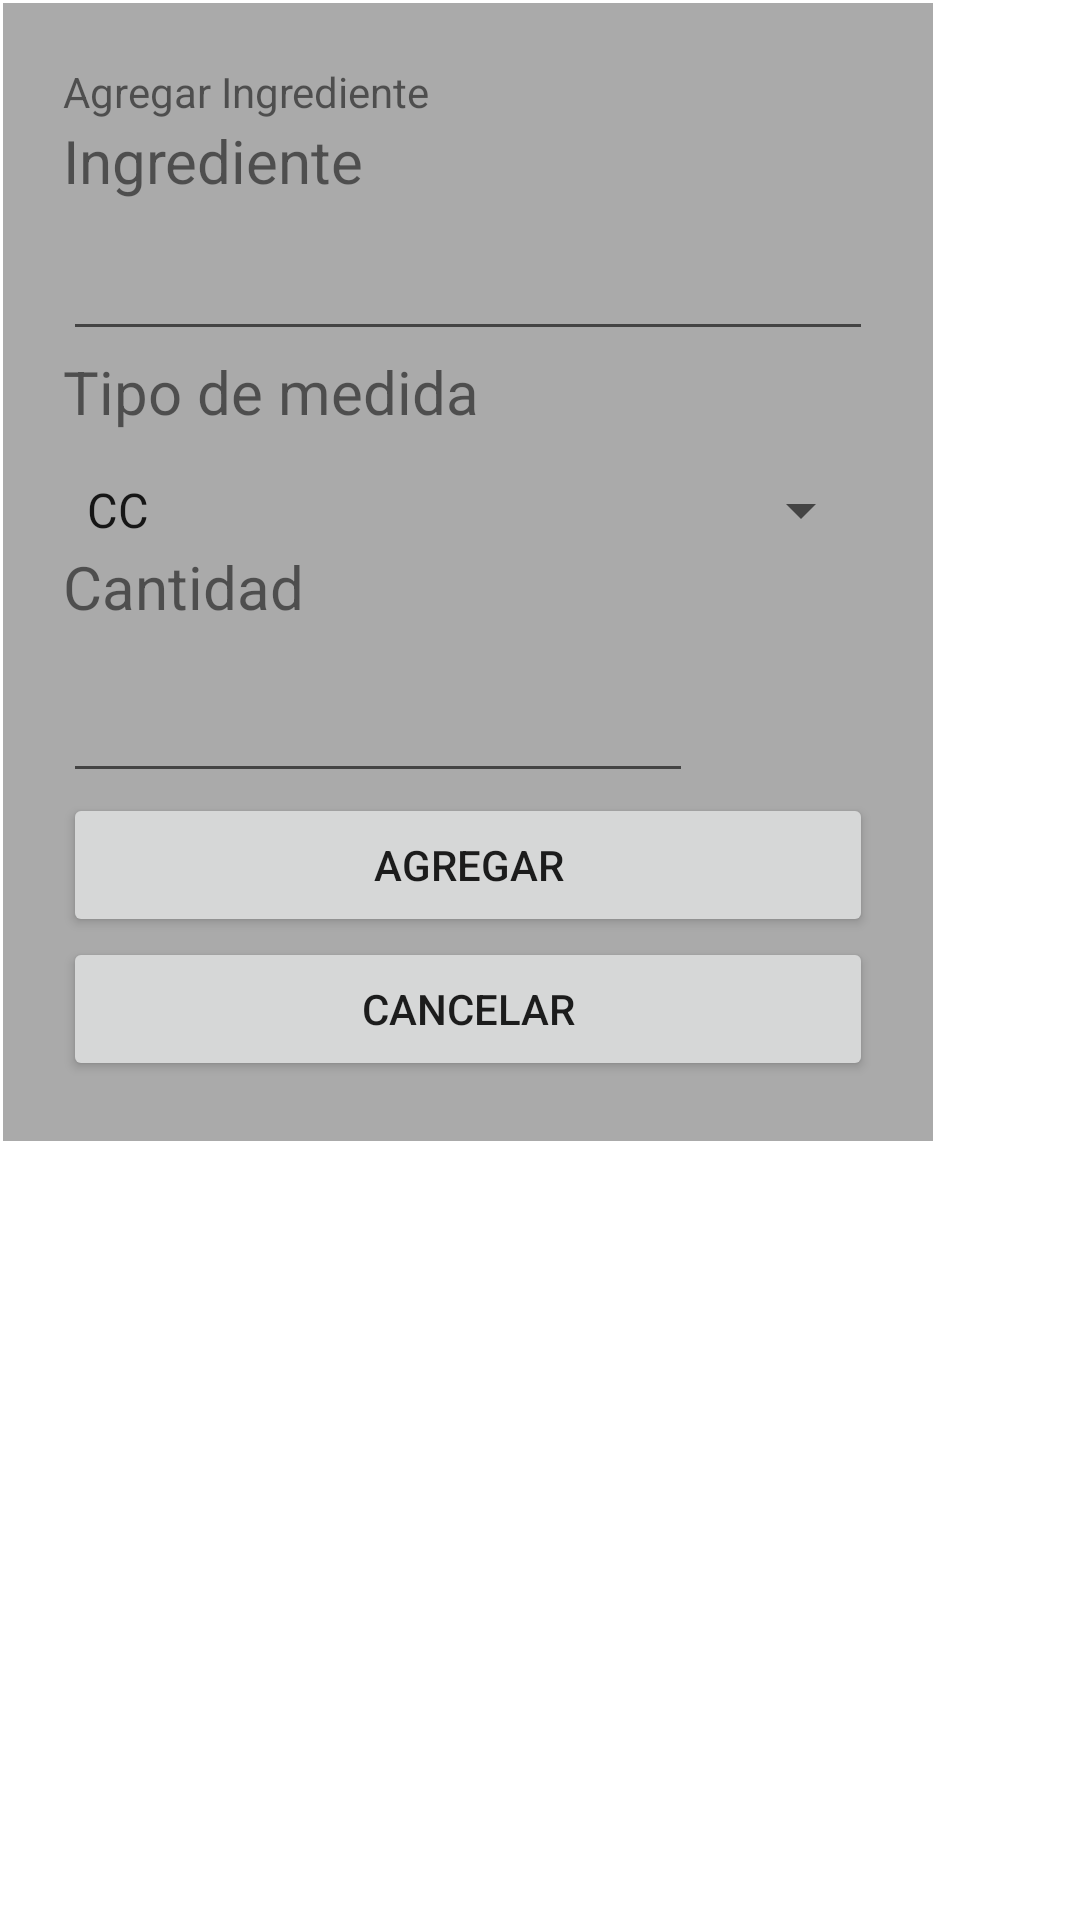

Here is an Android app screen rendered from its layout file. Give the layout XML and the strings, colors and styles it references.
<!-- AndroidManifest.xml: application theme AppTheme -->
<!-- res/layout/agregar_ingrediente_pop_up.xml -->
<?xml version="1.0" encoding="utf-8"?>
<LinearLayout xmlns:android="http://schemas.android.com/apk/res/android"
    android:layout_width="fill_parent"
    android:layout_height="fill_parent"
    android:orientation="vertical"
    android:background="@android:color/background_light">
    <LinearLayout
        android:layout_width="wrap_content"
        android:layout_height="wrap_content"
        android:orientation="vertical"
        android:layout_margin="1dp"
        android:background="@android:color/darker_gray">
        >
        <LinearLayout
            android:layout_width="wrap_content"
            android:layout_height="wrap_content"
            android:orientation="vertical"
            android:layout_margin="20dp">
            <TextView
                android:layout_width="fill_parent"
                android:layout_height="wrap_content"
                android:text="Agregar Ingrediente" />
            

            <TextView
                android:layout_width="270dp"
                android:layout_height="41dp"
                android:text="Ingrediente"
                android:id="@+id/TCRNombreIngrediente"
                android:textSize="20sp" />

            <EditText
                android:layout_width="match_parent"
                android:layout_height="wrap_content"
                android:id="@+id/CRNombreIngrediente"
                android:layout_row="1"
                android:layout_column="0"
                android:textSize="14sp"
                android:layout_below="@+id/TCRNombreIngrediente"/>

            <TextView
                android:layout_width="270dp"
                android:layout_height="41dp"
                android:text="Tipo de medida"
                android:id="@+id/TCRMedicion"
                android:textSize="20sp"
                android:layout_below="@+id/CRNombreIngrediente"/>

            <Spinner
                android:id="@+id/CRCategoriaIngredientes"
                android:layout_width="match_parent"
                android:layout_height="wrap_content"
                android:spinnerMode="dialog"
                android:entries="@array/CategoriasIngredientes"
                android:prompt="@string/Categorias_prompt_ingredientes"
                android:layout_below="@+id/TCRMedicion"/>

            <TextView
                android:layout_width="270dp"
                android:layout_height="41dp"
                android:text="Cantidad"
                android:id="@+id/TCRCantidad"
                android:textSize="20sp"
                android:layout_below="@+id/CRCategoriaIngredientes"/>

            <EditText
                android:layout_width="wrap_content"
                android:layout_height="wrap_content"
                android:inputType="number"
                android:ems="10"
                android:id="@+id/CRCantidad"
                android:layout_below="@+id/TCRCantidad"
                />

            <Button
                android:id="@+id/OKAgregarIngrediente"
                android:layout_width="fill_parent"
                android:layout_height="wrap_content"
                android:text="Agregar" />
            <Button
                android:id="@+id/cancelAgregarIngrediente"
                android:layout_width="fill_parent"
                android:layout_height="wrap_content"
                android:text="Cancelar" />
        </LinearLayout>
    </LinearLayout>
</LinearLayout>
<!-- resources referenced by this layout -->
<resources>
  <string-array name="CategoriasIngredientes">
          <item>CC</item>
          <item>Cucharada(s)</item>
          <item>Cucharadita(s)</item>
          <item>Gramos</item>
          <item>Litro(s)</item>
          <item>ml</item>
          <item>Pizca</item>
          <item>Taza(s)</item>
          <item>Unidad</item>
  
      </string-array>
  <string name="Categorias_prompt_ingredientes">Seleccione medida</string>
  <style name="AppTheme" parent="Theme.AppCompat.Light.DarkActionBar">
          
          <item name="colorPrimary">@color/colorPrimary</item>
          <item name="colorPrimaryDark">@color/colorPrimaryDark</item>
          <item name="colorAccent">@color/colorAccent</item>
      </style>
  <color name="colorPrimary">#53b3ef</color>
  <color name="colorPrimaryDark">#2b78af</color>
  <color name="colorAccent">#abb6bc</color>
</resources>
